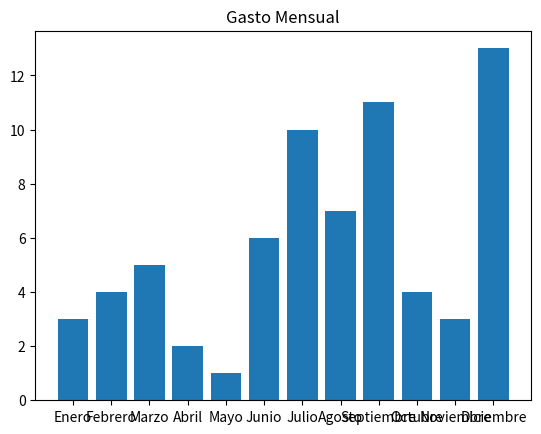

Recreate this plot in Python.

import matplotlib.pyplot as plt

gasto = [3, 4, 5, 2, 1, 6, 10, 7, 11, 4, 3, 13]
meses = ["Enero", "Febrero", "Marzo", "Abril", "Mayo", "Junio","Julio", "Agosto", "Septiembre", "Octubre", "Noviembre", "Diciembre"]
    

for mes, valor in zip(meses, gasto):
    print(f"Mes {mes}: {valor}")

max_gasto = max(gasto)
mes_max = gasto.index(max_gasto) + 1  

print(f"El mes de mayor gasto fue el mes {mes_max} con un gasto de {max_gasto}")

plt.title("Gasto Mensual")
plt.bar(meses, gasto)
plt.show()